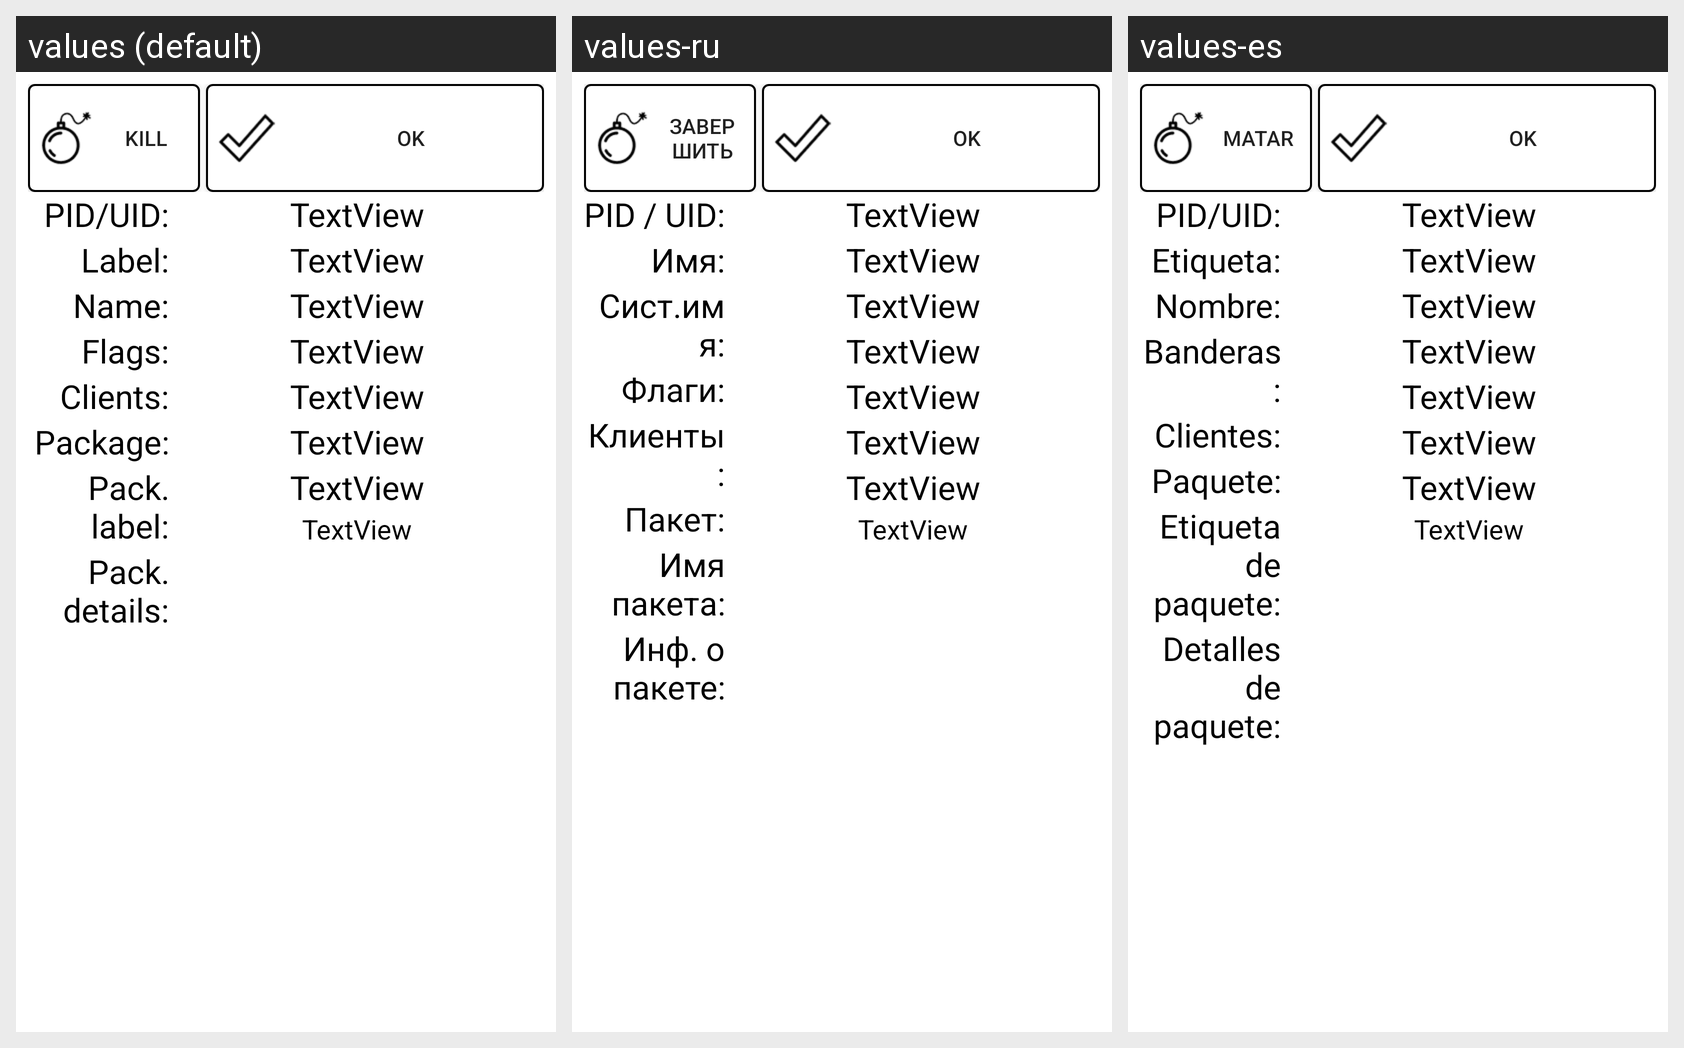

Locale-by-locale string values for the Android screen shown in this grid:
Android screen res/layout/service_details.xml rendered under 3 locales, left to right: values (default), values-ru, values-es. Device: Nexus 5 (rendered at 1080×1920; each locale shown at half size, 540×960, under a caption strip naming it); theme Theme.MaterialComponents.DayNight.NoActionBar.
Strings drawn on this screen, with the default value and each locale's value (text and hints the layout hard-codes, and strings that could not be matched under every locale, appear in the picture but are not listed):

service_details_layout_kill
  values: Kill
  values-ru: Завершить
  values-es: Matar

service_details_layout_ok
  values: OK
  values-ru: OK
  values-es: OK

service_details_layout_piduid
  values: PID/UID:
  values-ru: PID / UID:
  values-es: PID/UID:

service_details_layout_label
  values: Label:
  values-ru: Имя:
  values-es: Etiqueta:

service_details_layout_name
  values: Name:
  values-ru: Сист.имя:
  values-es: Nombre:

service_details_layout_flags
  values: Flags:
  values-ru: Флаги:
  values-es: Banderas:

service_details_layout_clients
  values: Clients:
  values-ru: Клиенты:
  values-es: Clientes:

service_details_layout_package
  values: Package:
  values-ru: Пакет:
  values-es: Paquete:

service_details_layout_packlabel
  values: Pack. label:
  values-ru: Имя пакета:
  values-es: Etiqueta de paquete:

service_details_layout_packdetails
  values: Pack. details:
  values-ru: Инф. о пакете:
  values-es: Detalles de paquete:
